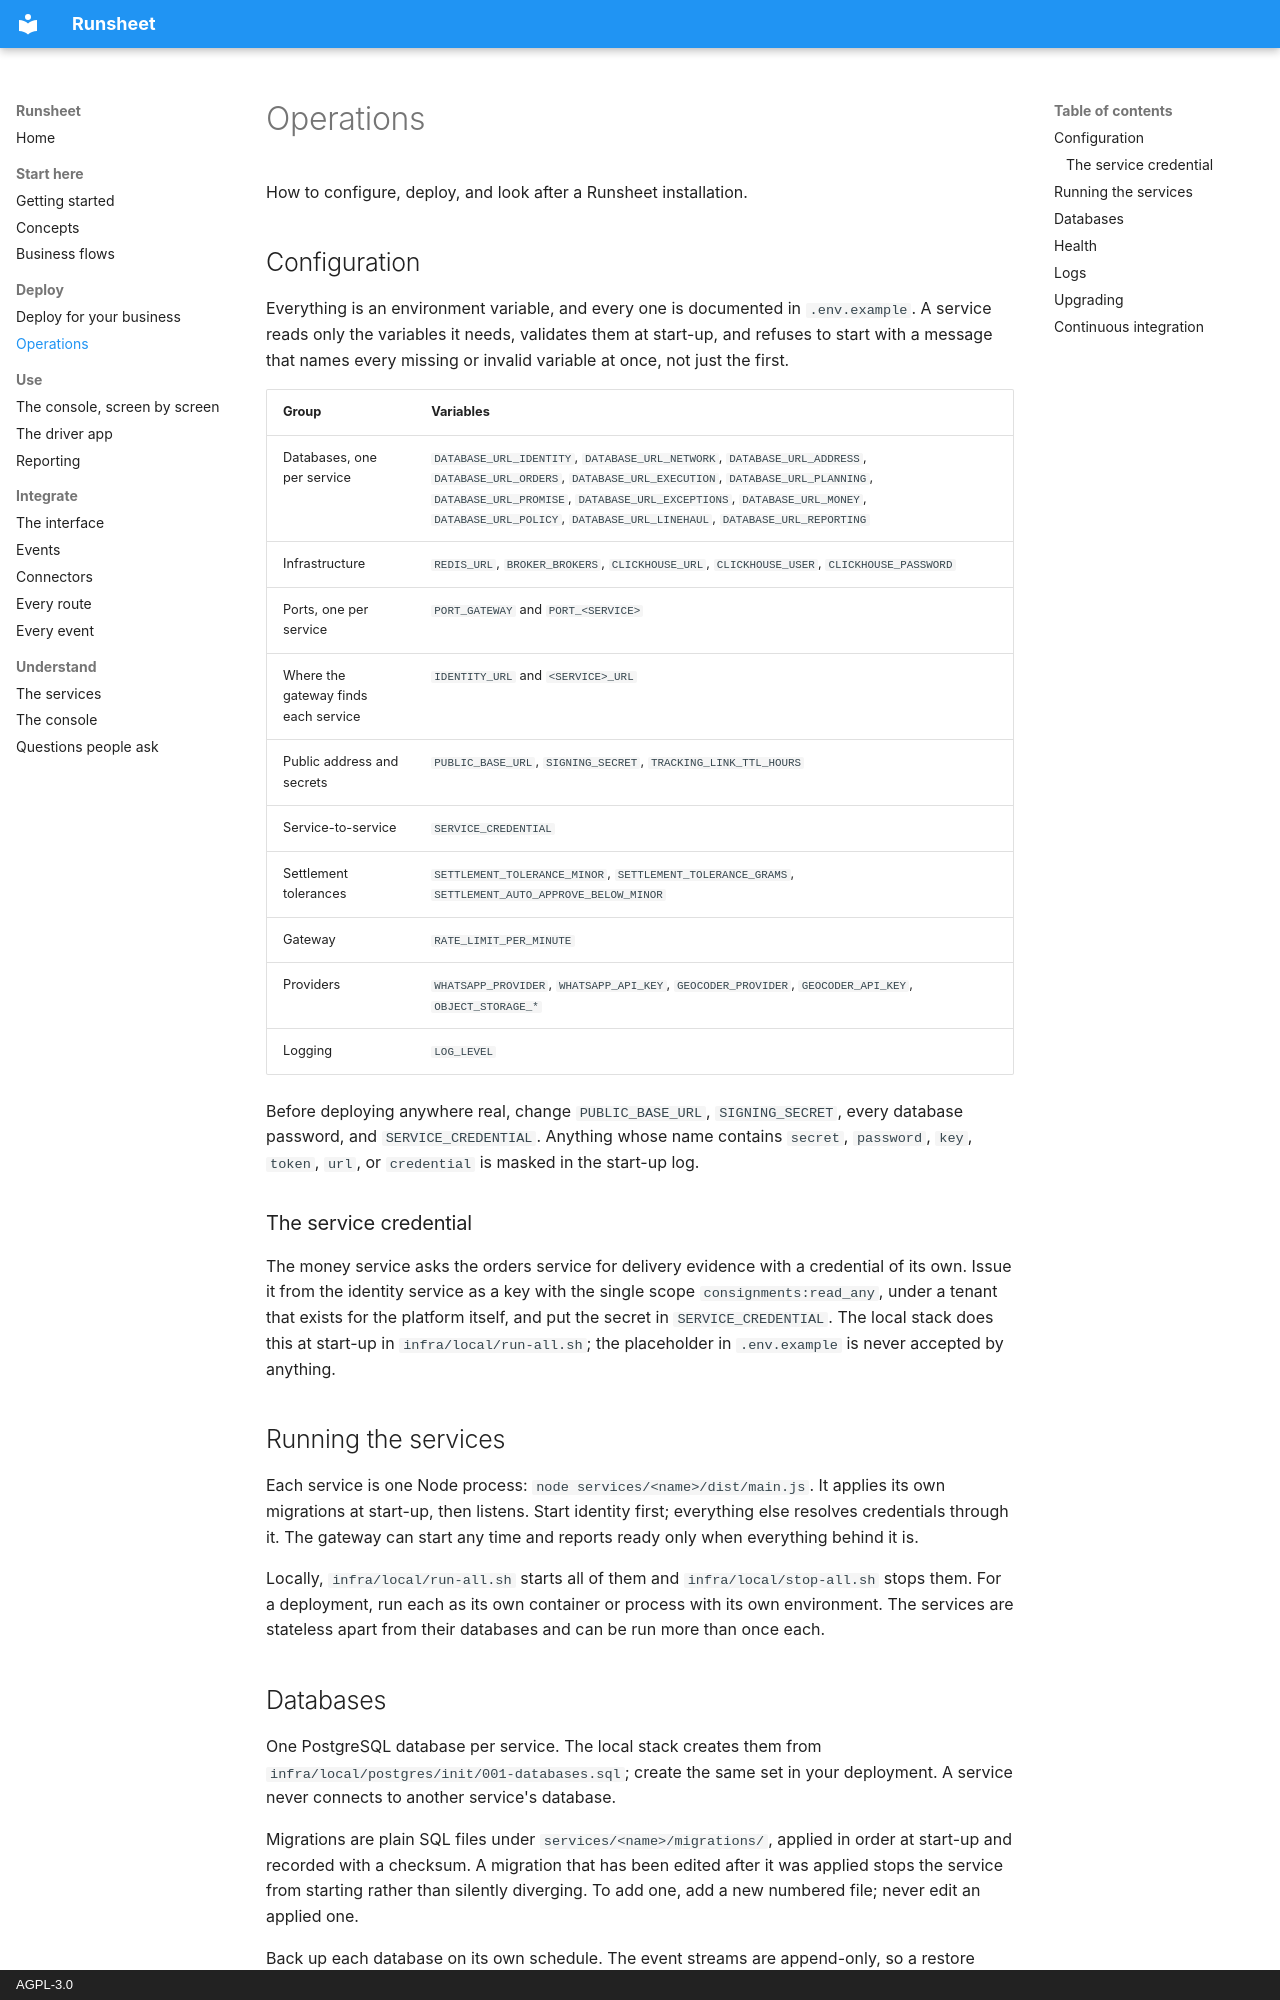

repository: indranandjha1993/runsheet · page: operations/index.html · generator: mkdocs · copyright: AGPL-3.0

# Operations

How to configure, deploy, and look after a Runsheet installation.

## Configuration

Everything is an environment variable, and every one is documented in `.env.example`. A service
reads only the variables it needs, validates them at start-up, and refuses to start with a
message that names every missing or invalid variable at once, not just the first.

| Group                                | Variables                                                                                                                                                                                                                                                                                            |
| ------------------------------------ | ---------------------------------------------------------------------------------------------------------------------------------------------------------------------------------------------------------------------------------------------------------------------------------------------------- |
| Databases, one per service           | `DATABASE_URL_IDENTITY`, `DATABASE_URL_NETWORK`, `DATABASE_URL_ADDRESS`, `DATABASE_URL_ORDERS`, `DATABASE_URL_EXECUTION`, `DATABASE_URL_PLANNING`, `DATABASE_URL_PROMISE`, `DATABASE_URL_EXCEPTIONS`, `DATABASE_URL_MONEY`, `DATABASE_URL_POLICY`, `DATABASE_URL_LINEHAUL`, `DATABASE_URL_REPORTING` |
| Infrastructure                       | `REDIS_URL`, `BROKER_BROKERS`, `CLICKHOUSE_URL`, `CLICKHOUSE_USER`, `CLICKHOUSE_PASSWORD`                                                                                                                                                                                                            |
| Ports, one per service               | `PORT_GATEWAY` and `PORT_<SERVICE>`                                                                                                                                                                                                                                                                  |
| Where the gateway finds each service | `IDENTITY_URL` and `<SERVICE>_URL`                                                                                                                                                                                                                                                                   |
| Public address and secrets           | `PUBLIC_BASE_URL`, `SIGNING_SECRET`, `TRACKING_LINK_TTL_HOURS`                                                                                                                                                                                                                                       |
| Service-to-service                   | `SERVICE_CREDENTIAL`                                                                                                                                                                                                                                                                                 |
| Settlement tolerances                | `SETTLEMENT_TOLERANCE_MINOR`, `SETTLEMENT_TOLERANCE_GRAMS`, `SETTLEMENT_AUTO_APPROVE_BELOW_MINOR`                                                                                                                                                                                                    |
| Gateway                              | `RATE_LIMIT_PER_MINUTE`                                                                                                                                                                                                                                                                              |
| Providers                            | `WHATSAPP_PROVIDER`, `WHATSAPP_API_KEY`, `GEOCODER_PROVIDER`, `GEOCODER_API_KEY`, `OBJECT_STORAGE_*`                                                                                                                                                                                                 |
| Logging                              | `LOG_LEVEL`                                                                                                                                                                                                                                                                                          |

Before deploying anywhere real, change `PUBLIC_BASE_URL`, `SIGNING_SECRET`, every database
password, and `SERVICE_CREDENTIAL`. Anything whose name contains `secret`, `password`, `key`,
`token`, `url`, or `credential` is masked in the start-up log.

### The service credential

The money service asks the orders service for delivery evidence with a credential of its own.
Issue it from the identity service as a key with the single scope `consignments:read_any`, under
a tenant that exists for the platform itself, and put the secret in `SERVICE_CREDENTIAL`. The
local stack does this at start-up in `infra/local/run-all.sh`; the placeholder in `.env.example`
is never accepted by anything.
